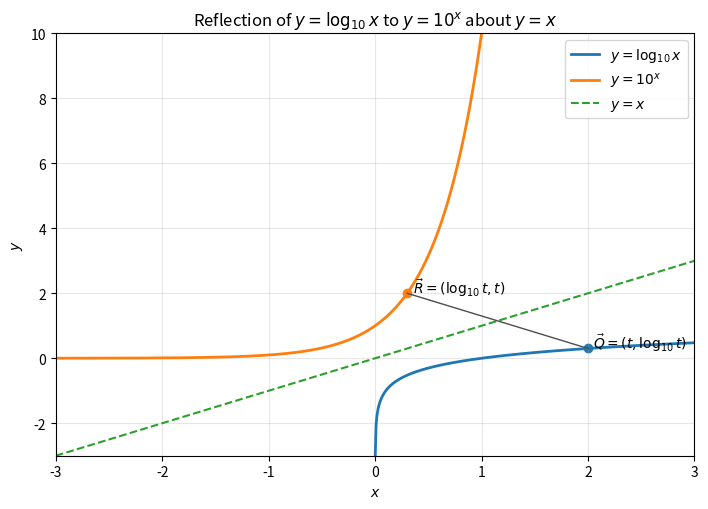

Python code for this plot:
# 4.13.4 — Plot y = log10(x), y = 10^x, and the mirror line y = x
# Saves: figs/4.13.4.png
import os
import numpy as np
import matplotlib.pyplot as plt

# Domain for log10(x) and exp base-10
x1 = np.linspace(1e-3, 3, 400)        # for y = log10(x)
x2 = np.linspace(-3, 3, 400)          # for y = 10^x
y_log = np.log10(x1)
y_exp = 10**x2

# Sample pair to illustrate reflection through y=x
t = 2.0
Q = np.array([t, np.log10(t)])        # (t, log10 t)
R = np.array([np.log10(t), t])        # (log10 t, t)

plt.figure(figsize=(7.2, 5.2))
# Curves
plt.plot(x1, y_log, label=r"$y=\log_{10}x$", linewidth=2)
plt.plot(x2, y_exp, label=r"$y=10^{x}$", linewidth=2)
plt.plot(x2, x2,  '--', label=r"$y=x$", linewidth=1.5)   # mirror line

# Mark example points and the segment
plt.scatter(Q[0], Q[1], color='C0')
plt.text(Q[0]+0.05, Q[1], r"$\vec{Q}=(t,\log_{10}t)$", fontsize=10)
plt.scatter(R[0], R[1], color='C1')
plt.text(R[0]+0.05, R[1], r"$\vec{R}=(\log_{10}t,t)$", fontsize=10)
plt.plot([Q[0], R[0]], [Q[1], R[1]], color='0.3', linewidth=1)

plt.xlim(-3, 3)
plt.ylim(-3, 10)
plt.grid(True, alpha=0.3)
plt.xlabel("$x$")
plt.ylabel("$y$")
plt.legend()
plt.title("Reflection of $y=\\log_{10}x$ to $y=10^x$ about $y=x$")

os.makedirs("figs", exist_ok=True)
plt.tight_layout()
plt.savefig("figs/4.13.4.png", dpi=300, bbox_inches='tight')
plt.show()
